3-way image classification set "processed" from GitHub (pluto311207/Smart_Trash_Bin_AI-AIvsArduino-); label vocabulary: metal, paper, plastic.

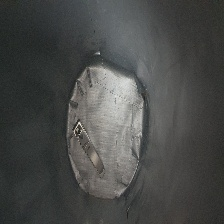
Label: metal

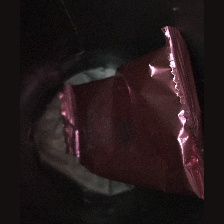
Label: plastic

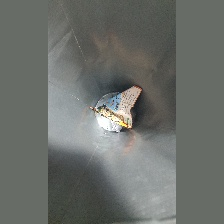
Label: paper

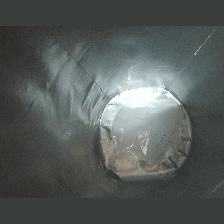
Label: plastic

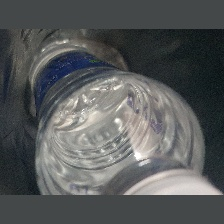
Label: plastic

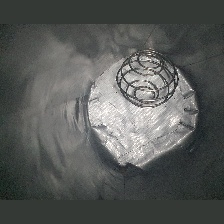
Label: metal
